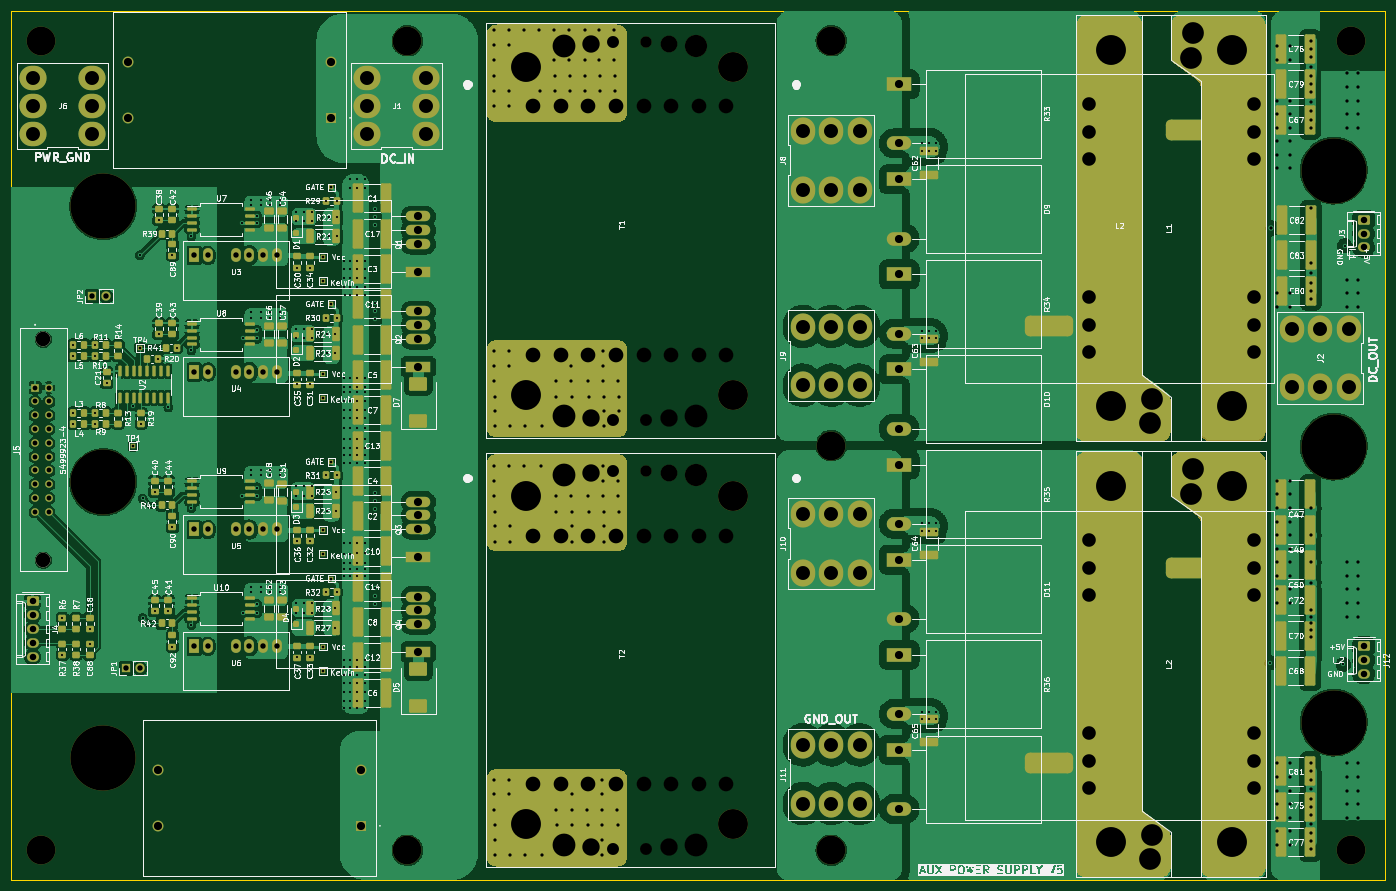
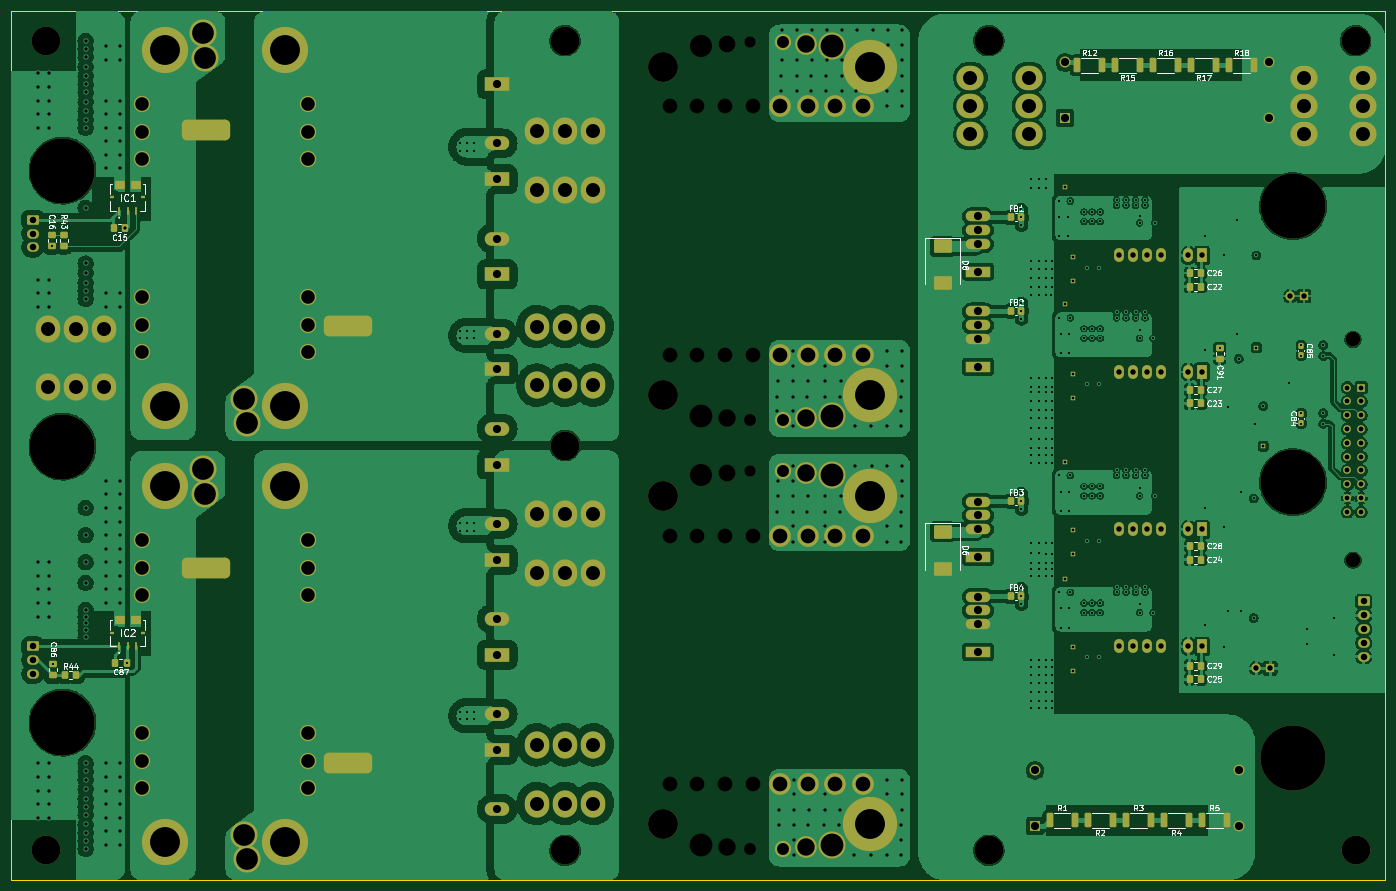
Circuit board: 13 layer files. Board 253.0 x 160.0 mm.
- bottom_copper: Aux Power Supply V5-B_Cu.gbr (450668 bytes)
- bottom_mask: Aux Power Supply V5-B_Mask.gbr (14859 bytes)
- paste: Aux Power Supply V5-B_Paste.gbr (5002 bytes)
- bottom_silk: Aux Power Supply V5-B_Silkscreen.gbr (67484 bytes)
- outline: Aux Power Supply V5-Edge_Cuts.gbr (692 bytes)
- top_copper: Aux Power Supply V5-F_Cu.gbr (435651 bytes)
- top_mask: Aux Power Supply V5-F_Mask.gbr (44134 bytes)
- paste: Aux Power Supply V5-F_Paste.gbr (11410 bytes)
- top_silk: Aux Power Supply V5-F_Silkscreen.gbr (340057 bytes)
- inner_copper: Aux Power Supply V5-In1_Cu.gbr (524704 bytes)
- inner_copper: Aux Power Supply V5-In2_Cu.gbr (600471 bytes)
- drill: Aux Power Supply V5-NPTH.drl (1757 bytes)
- drill: Aux Power Supply V5-PTH.drl (12561 bytes)

=== bottom_copper: Aux Power Supply V5-B_Cu.gbr (450668 bytes, source omitted) ===
=== bottom_mask: Aux Power Supply V5-B_Mask.gbr (14859 bytes, source omitted) ===
=== paste: Aux Power Supply V5-B_Paste.gbr ===
%TF.GenerationSoftware,KiCad,Pcbnew,7.0.6*%
%TF.CreationDate,2023-08-12T12:52:25-07:00*%
%TF.ProjectId,Aux Power Supply V5,41757820-506f-4776-9572-20537570706c,rev?*%
%TF.SameCoordinates,Original*%
%TF.FileFunction,Paste,Bot*%
%TF.FilePolarity,Positive*%
%FSLAX46Y46*%
G04 Gerber Fmt 4.6, Leading zero omitted, Abs format (unit mm)*
G04 Created by KiCad (PCBNEW 7.0.6) date 2023-08-12 12:52:25*
%MOMM*%
%LPD*%
G01*
G04 APERTURE LIST*
G04 Aperture macros list*
%AMRoundRect*
0 Rectangle with rounded corners*
0 $1 Rounding radius*
0 $2 $3 $4 $5 $6 $7 $8 $9 X,Y pos of 4 corners*
0 Add a 4 corners polygon primitive as box body*
4,1,4,$2,$3,$4,$5,$6,$7,$8,$9,$2,$3,0*
0 Add four circle primitives for the rounded corners*
1,1,$1+$1,$2,$3*
1,1,$1+$1,$4,$5*
1,1,$1+$1,$6,$7*
1,1,$1+$1,$8,$9*
0 Add four rect primitives between the rounded corners*
20,1,$1+$1,$2,$3,$4,$5,0*
20,1,$1+$1,$4,$5,$6,$7,0*
20,1,$1+$1,$6,$7,$8,$9,0*
20,1,$1+$1,$8,$9,$2,$3,0*%
G04 Aperture macros list end*
%ADD10RoundRect,0.250000X0.475000X-0.337500X0.475000X0.337500X-0.475000X0.337500X-0.475000X-0.337500X0*%
%ADD11RoundRect,0.237500X0.237500X-0.300000X0.237500X0.300000X-0.237500X0.300000X-0.237500X-0.300000X0*%
%ADD12RoundRect,0.250000X0.362500X1.075000X-0.362500X1.075000X-0.362500X-1.075000X0.362500X-1.075000X0*%
%ADD13R,0.500000X1.600000*%
%ADD14R,0.900000X0.600000*%
%ADD15R,1.800000X1.700000*%
%ADD16RoundRect,0.250000X-0.337500X-0.475000X0.337500X-0.475000X0.337500X0.475000X-0.337500X0.475000X0*%
%ADD17RoundRect,0.250000X0.350000X0.450000X-0.350000X0.450000X-0.350000X-0.450000X0.350000X-0.450000X0*%
%ADD18RoundRect,0.250000X1.400000X1.000000X-1.400000X1.000000X-1.400000X-1.000000X1.400000X-1.000000X0*%
%ADD19RoundRect,0.250000X-0.475000X0.337500X-0.475000X-0.337500X0.475000X-0.337500X0.475000X0.337500X0*%
%ADD20RoundRect,0.250000X-0.362500X-1.075000X0.362500X-1.075000X0.362500X1.075000X-0.362500X1.075000X0*%
%ADD21RoundRect,0.250000X-0.450000X0.350000X-0.450000X-0.350000X0.450000X-0.350000X0.450000X0.350000X0*%
%ADD22RoundRect,0.237500X-0.237500X0.300000X-0.237500X-0.300000X0.237500X-0.300000X0.237500X0.300000X0*%
G04 APERTURE END LIST*
D10*
%TO.C,C91*%
X107500000Y-122537500D03*
X107500000Y-120462500D03*
%TD*%
D11*
%TO.C,C84*%
X92500000Y-134362500D03*
X92500000Y-132637500D03*
%TD*%
D12*
%TO.C,R18*%
X105812500Y-68500000D03*
X101187500Y-68500000D03*
%TD*%
D13*
%TO.C,IC1*%
X310100000Y-95350000D03*
X308500000Y-95350000D03*
X306900000Y-95350000D03*
D14*
X305700000Y-92850000D03*
D15*
X307000000Y-90500000D03*
X310000000Y-90500000D03*
D14*
X311300000Y-92850000D03*
%TD*%
D12*
%TO.C,R1*%
X138812500Y-207500000D03*
X134187500Y-207500000D03*
%TD*%
D16*
%TO.C,C27*%
X110962500Y-128250000D03*
X113037500Y-128250000D03*
%TD*%
D17*
%TO.C,R44*%
X320000000Y-180750000D03*
X318000000Y-180750000D03*
%TD*%
D18*
%TO.C,D6*%
X158500000Y-154350000D03*
X158500000Y-161150000D03*
%TD*%
D12*
%TO.C,R5*%
X110812500Y-207500000D03*
X106187500Y-207500000D03*
%TD*%
D19*
%TO.C,C16*%
X322500000Y-99712500D03*
X322500000Y-101787500D03*
%TD*%
D20*
%TO.C,R2*%
X127187500Y-207500000D03*
X131812500Y-207500000D03*
%TD*%
D16*
%TO.C,C24*%
X110962500Y-159500000D03*
X113037500Y-159500000D03*
%TD*%
D17*
%TO.C,FB3*%
X146000000Y-148750000D03*
X144000000Y-148750000D03*
%TD*%
D21*
%TO.C,R43*%
X320250000Y-99750000D03*
X320250000Y-101750000D03*
%TD*%
D17*
%TO.C,FB4*%
X146000000Y-166250000D03*
X144000000Y-166250000D03*
%TD*%
D10*
%TO.C,C86*%
X322250000Y-180787500D03*
X322250000Y-178712500D03*
%TD*%
D20*
%TO.C,R17*%
X108187500Y-68500000D03*
X112812500Y-68500000D03*
%TD*%
D12*
%TO.C,R12*%
X133812500Y-68500000D03*
X129187500Y-68500000D03*
%TD*%
D13*
%TO.C,IC2*%
X310100000Y-175450000D03*
X308500000Y-175450000D03*
X306900000Y-175450000D03*
D14*
X305700000Y-172950000D03*
D15*
X307000000Y-170600000D03*
X310000000Y-170600000D03*
D14*
X311300000Y-172950000D03*
%TD*%
D17*
%TO.C,FB2*%
X146000000Y-113750000D03*
X144000000Y-113750000D03*
%TD*%
D20*
%TO.C,R4*%
X113187500Y-207500000D03*
X117812500Y-207500000D03*
%TD*%
D16*
%TO.C,C87*%
X308712500Y-178500000D03*
X310787500Y-178500000D03*
%TD*%
D18*
%TO.C,D8*%
X158500000Y-101850000D03*
X158500000Y-108650000D03*
%TD*%
D12*
%TO.C,R16*%
X119812500Y-68500000D03*
X115187500Y-68500000D03*
%TD*%
D16*
%TO.C,C28*%
X110962500Y-157000000D03*
X113037500Y-157000000D03*
%TD*%
D22*
%TO.C,C85*%
X92500000Y-120137500D03*
X92500000Y-121862500D03*
%TD*%
D16*
%TO.C,C15*%
X308962500Y-98500000D03*
X311037500Y-98500000D03*
%TD*%
D12*
%TO.C,R3*%
X124812500Y-207500000D03*
X120187500Y-207500000D03*
%TD*%
D20*
%TO.C,R15*%
X122187500Y-68500000D03*
X126812500Y-68500000D03*
%TD*%
D16*
%TO.C,C23*%
X110962500Y-130750000D03*
X113037500Y-130750000D03*
%TD*%
%TO.C,C29*%
X110962500Y-179000000D03*
X113037500Y-179000000D03*
%TD*%
%TO.C,C22*%
X110962500Y-109250000D03*
X113037500Y-109250000D03*
%TD*%
%TO.C,C26*%
X110962500Y-106750000D03*
X113037500Y-106750000D03*
%TD*%
%TO.C,C25*%
X110962500Y-181500000D03*
X113037500Y-181500000D03*
%TD*%
D17*
%TO.C,FB1*%
X146000000Y-96500000D03*
X144000000Y-96500000D03*
%TD*%
M02*

=== bottom_silk: Aux Power Supply V5-B_Silkscreen.gbr (67484 bytes, source omitted) ===
=== outline: Aux Power Supply V5-Edge_Cuts.gbr ===
%TF.GenerationSoftware,KiCad,Pcbnew,7.0.6*%
%TF.CreationDate,2023-08-12T12:52:26-07:00*%
%TF.ProjectId,Aux Power Supply V5,41757820-506f-4776-9572-20537570706c,rev?*%
%TF.SameCoordinates,Original*%
%TF.FileFunction,Profile,NP*%
%FSLAX46Y46*%
G04 Gerber Fmt 4.6, Leading zero omitted, Abs format (unit mm)*
G04 Created by KiCad (PCBNEW 7.0.6) date 2023-08-12 12:52:26*
%MOMM*%
%LPD*%
G01*
G04 APERTURE LIST*
%TA.AperFunction,Profile*%
%ADD10C,0.100000*%
%TD*%
G04 APERTURE END LIST*
D10*
X330000000Y-58500000D02*
X77000000Y-58500000D01*
X77000000Y-58500000D02*
X77000000Y-218500000D01*
X77000000Y-218500000D02*
X330000000Y-218500000D01*
X330000000Y-218500000D02*
X330000000Y-58500000D01*
M02*

=== top_copper: Aux Power Supply V5-F_Cu.gbr (435651 bytes, source omitted) ===
=== top_mask: Aux Power Supply V5-F_Mask.gbr (44134 bytes, source omitted) ===
=== paste: Aux Power Supply V5-F_Paste.gbr (11410 bytes, source omitted) ===
=== top_silk: Aux Power Supply V5-F_Silkscreen.gbr (340057 bytes, source omitted) ===
=== inner_copper: Aux Power Supply V5-In1_Cu.gbr (524704 bytes, source omitted) ===
=== inner_copper: Aux Power Supply V5-In2_Cu.gbr (600471 bytes, source omitted) ===
=== drill: Aux Power Supply V5-NPTH.drl ===
M48
; DRILL file {KiCad 7.0.6} date Sat Aug 12 12:52:23 2023
; FORMAT={-:-/ absolute / metric / decimal}
; #@! TF.CreationDate,2023-08-12T12:52:23-07:00
; #@! TF.GenerationSoftware,Kicad,Pcbnew,7.0.6
; #@! TF.FileFunction,NonPlated,1,4,NPTH
FMAT,2
METRIC
; #@! TA.AperFunction,NonPlated,NPTH,ComponentDrill
T1C2.100
; #@! TA.AperFunction,NonPlated,NPTH,ComponentDrill
T2C2.200
; #@! TA.AperFunction,NonPlated,NPTH,ComponentDrill
T3C2.690
; #@! TA.AperFunction,NonPlated,NPTH,ComponentDrill
T4C2.700
; #@! TA.AperFunction,NonPlated,NPTH,ComponentDrill
T5C3.100
; #@! TA.AperFunction,NonPlated,NPTH,ComponentDrill
T6C3.200
; #@! TA.AperFunction,NonPlated,NPTH,ComponentDrill
T7C4.100
; #@! TA.AperFunction,NonPlated,NPTH,ComponentDrill
T8C4.200
; #@! TA.AperFunction,NonPlated,NPTH,ComponentDrill
T9C5.300
; #@! TA.AperFunction,NonPlated,NPTH,ComponentDrill
T10C5.500
; #@! TA.AperFunction,NonPlated,NPTH,ComponentDrill
T11C12.000
%
G90
G05
T1
X193.98Y-64.153
X193.98Y-143.153
T2
X193.98Y-133.773
X193.98Y-212.772
T3
X82.985Y-118.968
X82.985Y-159.607
T4
X193.47Y-76.102
X193.47Y-121.822
X193.47Y-155.102
X193.47Y-200.822
X198.55Y-76.102
X198.55Y-121.822
X198.55Y-155.102
X198.55Y-200.822
X203.63Y-76.102
X203.63Y-121.822
X203.63Y-155.102
X203.63Y-200.822
X208.71Y-76.102
X208.71Y-121.822
X208.71Y-155.102
X208.71Y-200.822
T5
X198.124Y-64.528
X198.124Y-143.528
T6
X198.124Y-133.398
X198.124Y-212.397
T7
X203.021Y-64.903
X203.021Y-143.903
T8
X203.021Y-133.023
X203.021Y-212.022
T9
X82.5Y-64.0
X82.5Y-213.0
X150.0Y-64.0
X150.0Y-213.0
X228.0Y-64.0
X228.0Y-138.5
X228.0Y-213.0
X323.6Y-64.0
X323.6Y-213.0
T10
X209.98Y-68.8
X209.98Y-129.125
X209.98Y-147.8
X209.98Y-208.125
T11
X94.0Y-94.45
X94.0Y-145.25
X94.0Y-196.05
X320.5Y-87.9
X320.5Y-138.7
X320.5Y-189.5
T0
M30

=== drill: Aux Power Supply V5-PTH.drl (12561 bytes, source omitted) ===
